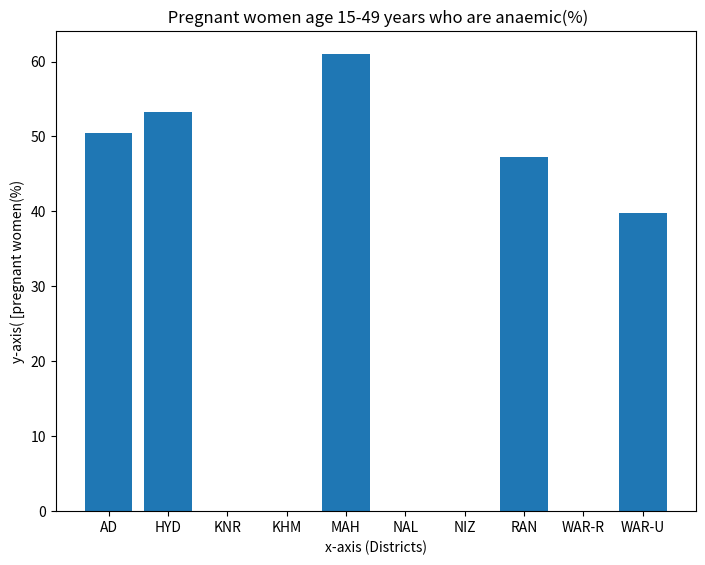

Recreate this plot in Python.
districts = ['AD','HYD','KNR','KHM','MAH','NAL','NIZ','RAN','WAR-R','WAR-U']
### Visualizing ABC Feature
feature = "Pregnant women age 15-49 years who are anaemic(%)"
data = [50.4,53.2,0,0,61,0,0,47.2,0,39.8]

import matplotlib.pyplot as plt
fig = plt.figure()
ax = fig.add_axes([0,0,1,1])
ax.set_ylabel('y-axis( [pregnant women(%)')
ax.set_xlabel('x-axis (Districts)')
ax.set_title(' Pregnant women age 15-49 years who are anaemic(%)')
ax.bar(districts,data)
plt.show()
